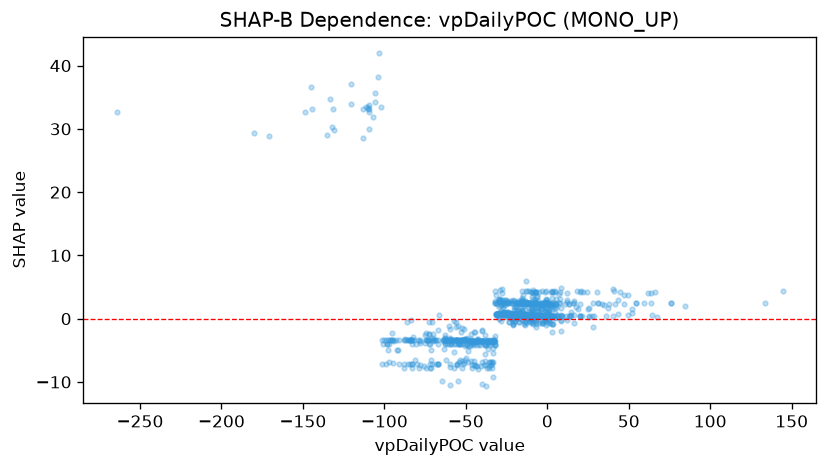

Data behind this chart, as committed beside it:
feature_value, shap_value
67.12, 0.2261
-2.08, -0.4208
-3.7, 0.2245
-5.762, 1.858
1.898, 2.182
24.67, 1.534
63.95, 4.055
25.52, 0.3347
-63.63, -3.523
-69.87, -3.48
-0.02856, -0.6061
-9.495, -0.5181
-40.78, -3.585
-9.059, 2.254
28.87, 0.4378
25.45, 0.3815
36.14, 0.3959
61.89, 4.085
12.25, 4.096
-6.538, 3.436
-58.54, -3.369
-74.35, -7.729
-72.36, -3.42
-28.15, 2.874
-6.925, 2.696
-64.02, -3.449
-11.07, 2.402
-15.6, 1.33
-10.77, 2.479
-59.49, -7.708
-30.58, 0.715
-18.66, 0.5613
-41.26, -4.098
-57.37, -5.2
-38.37, -4.073
-53.58, -3.39
-55.04, -3.391
-62.28, -3.42
-20.66, 0.8682
-23.69, -0.5356
-56.78, -3.384
-11.08, -0.3061
-5.814, 0.5126
-61.5, -3.384
3.041, 2.404
-49.3, -3.247
-39.9, -3.505
-34.85, -6.816
-9.42, 0.54
-12.12, 0.1078
-14.83, 0.5832
-40.16, -3.536
-97.81, -3.384
-58.61, -3.394
-8.815, 0.4918
21.31, 0.3624
2.976, 1.551
-1.168, 1.975
-43.31, -3.541
-96.54, -3.384
... 934 more rows
